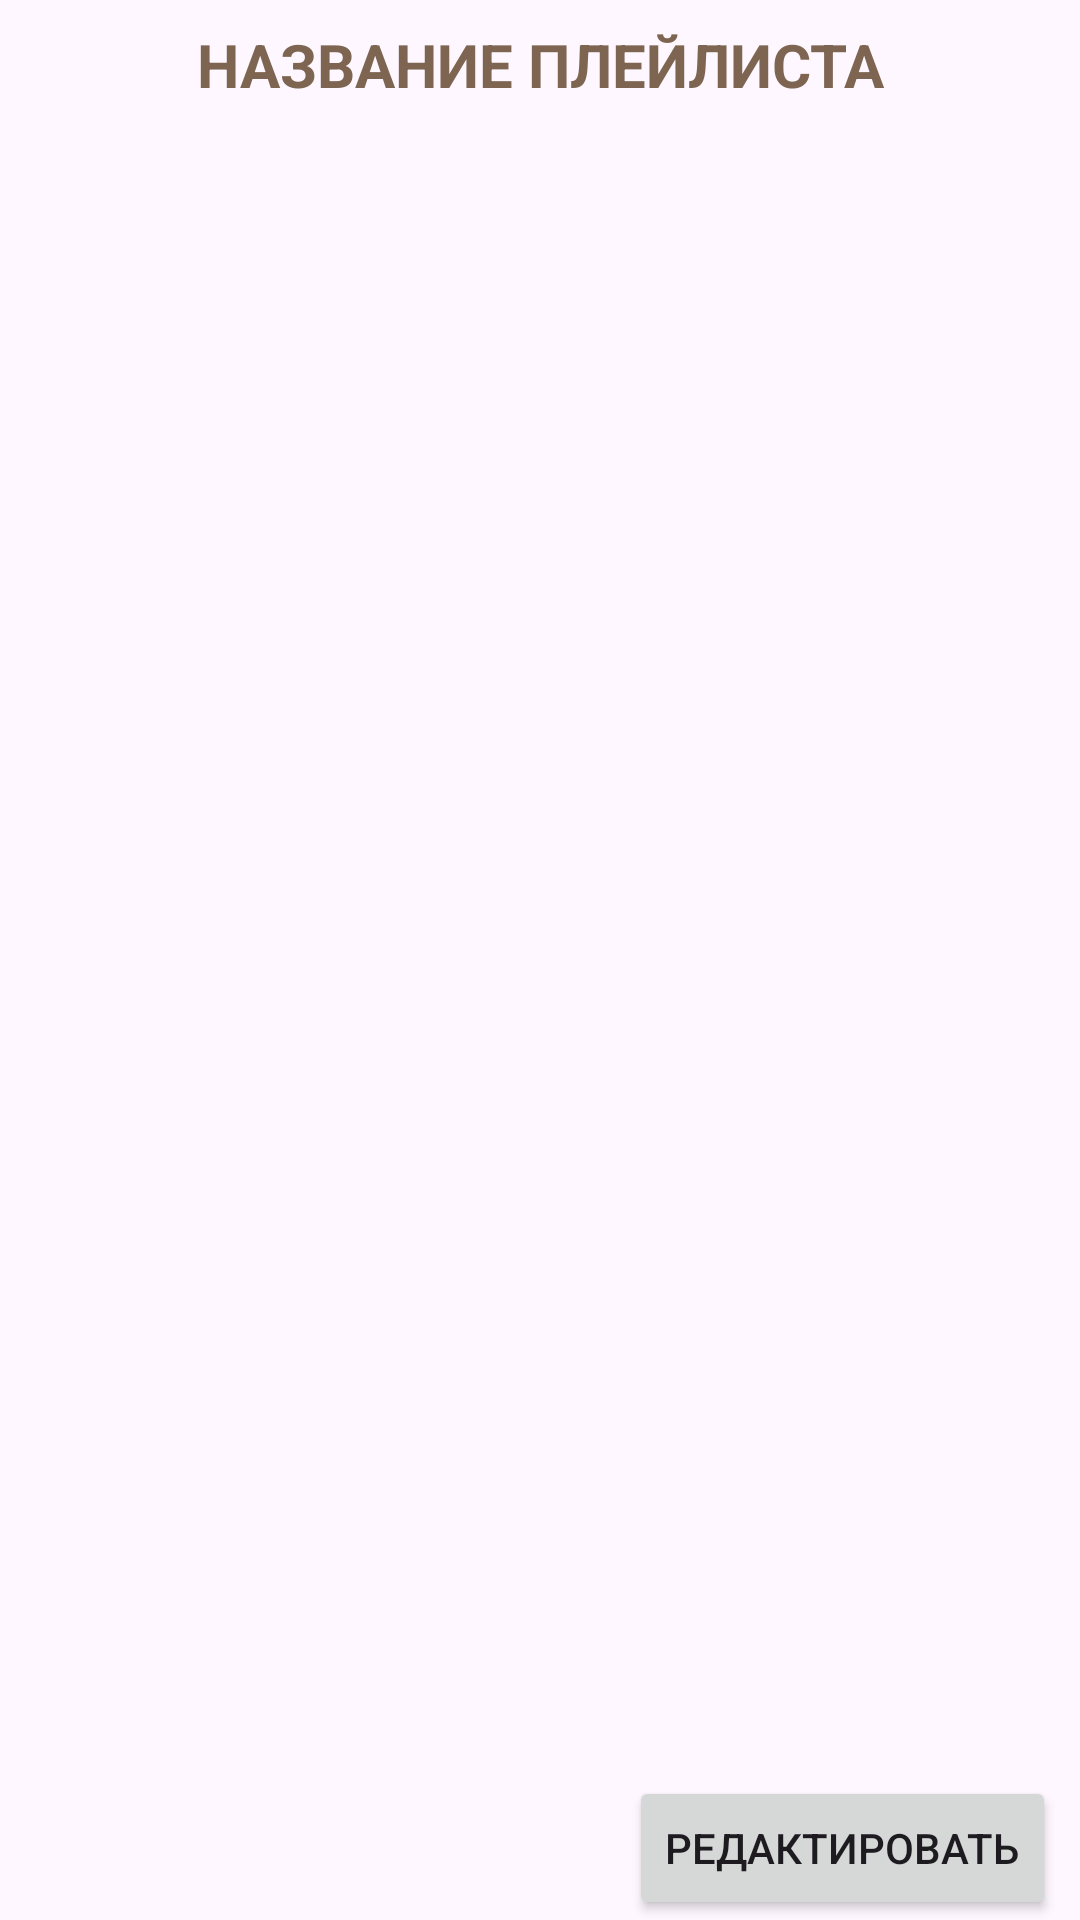

Write the Android layout XML for this screen, with the resource values it uses.
<!-- AndroidManifest.xml: application theme Theme.PlayerOK -->
<!-- res/layout/activity_single_playlist.xml -->
<?xml version="1.0" encoding="utf-8"?>
<RelativeLayout xmlns:android="http://schemas.android.com/apk/res/android"
    xmlns:app="http://schemas.android.com/apk/res-auto"
    xmlns:tools="http://schemas.android.com/tools"
    android:id="@+id/main"
    android:layout_width="match_parent"
    android:layout_height="match_parent"
    tools:context=".presentation.activities.SinglePlaylistActivity">

    <TextView
        android:id="@+id/no_songs_available_single_playlist"
        android:layout_width="wrap_content"
        android:layout_height="wrap_content"
        android:layout_centerInParent="true"
        android:text="@string/no_songs_available_text"
        android:visibility="gone" />

    <TextView
        android:id="@+id/single_playlist_title"
        android:layout_width="match_parent"
        android:layout_height="wrap_content"
        android:layout_alignParentTop="true"
        android:ellipsize="marquee"
        android:paddingHorizontal="4dp"
        android:paddingVertical="8dp"
        android:singleLine="true"
        android:text="@string/playlist_title"
        android:textAlignment="center"
        android:textSize="20sp"
        android:textStyle="bold"
        android:textColor="@color/seekbar_color"/>

    <androidx.recyclerview.widget.RecyclerView
        android:id="@+id/single_playlist_recyclerview"
        android:layout_width="match_parent"
        android:layout_height="wrap_content"
        android:layout_below="@id/single_playlist_title"
        android:layout_above="@id/edit_playlist_button"/>

    <Button
        android:id="@+id/edit_playlist_button"
        android:layout_width="wrap_content"
        android:layout_height="wrap_content"
        android:layout_marginEnd="8dp"
        android:layout_alignParentEnd="true"
        android:layout_above="@id/single_playlist_player_fragment_container_view"
        android:paddingVertical="10dp"
        android:text="@string/button_edit_playlist_text"/>

    <androidx.fragment.app.FragmentContainerView
        android:id="@+id/single_playlist_player_fragment_container_view"
        android:layout_width="match_parent"
        android:layout_height="wrap_content"
        android:layout_alignParentBottom="true"
        tools:name="com.example.playerok.presentation.fragments.NowPlayingFragment" />


</RelativeLayout>
<!-- resources referenced by this layout -->
<resources>
  <color name="seekbar_color">#7e6551</color>
  <string name="button_edit_playlist_text">РЕДАКТИРОВАТЬ</string>
  <string name="no_songs_available_text">ПЕСЕН НЕТ СОВСЕМ</string>
  <string name="playlist_title">НАЗВАНИЕ ПЛЕЙЛИСТА</string>
  <style name="Theme.PlayerOK" parent="Base.Theme.PlayerOK" />
  <style name="Base.Theme.PlayerOK" parent="Theme.Material3.DayNight">
          <item name="android:statusBarColor">@color/seekbar_color</item>
      </style>
</resources>
